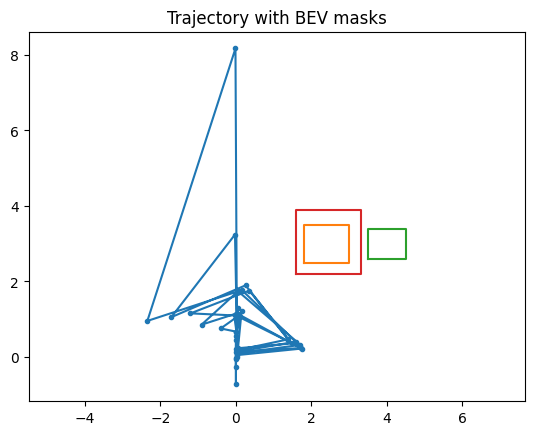

Values plotted in this chart, from the file beside it:
k, x, y, theta, v, delta
0, 5.022850556949527e-13, -0.04302, -6.117, 2.055, -0.06788
1, 2.17467357931652e-13, -0.728, 1.255, 0.237, 3.157
2, 3.43944848447895e-14, 0.4553, 1.632, 1.605, 1.502
3, 0.05, 1.291, 0.4834, 0.2675, 0.4397
4, 4.334004171203615e-12, 0.1385, 0.3175, 0.7285, 2.955
5, 0.004998, -0.03399, -2.96, 2.155, -0.01109
6, 0.0001251, -0.2607, 1.355, 0.1633, 3.421
7, 0.0009623, 0.5553, 1.419, 1.759, 1.633
8, 0.15, 1.212, 0.5561, 0.4186, 0.4852
9, 0.05, 0.1853, 0.1949, 0.8091, 3.055
10, 0.01998, -0.004113, -1.503, 2.255, 0.04002
11, 0.0008533, 0.2053, 1.455, 0.09697, 3.685
12, 0.00646, 0.6553, 0.9704, 1.912, 1.787
13, 0.05, 1.141, 0.6337, 0.5847, 0.5865
14, 1.742, 0.2232, 0.07178, 0.8415, 3.155
15, 0.02286, 0.04933, -0.8992, 2.355, 0.08602
16, -0.004122, 0.6734, 1.555, 0.03727, 3.938
17, -0.4031, 0.7553, 0.7481, 2.07, 1.976
18, 0.05, 1.077, 0.766, 0.759, 0.723
19, 1.732, 0.2393, -0.01007, 0.8266, 3.255
20, 0.0256, 0.1231, -0.4692, 2.455, 0.112
21, -0.008856, 1.146, 1.655, -0.01646, 4.176
22, -0.9114, 0.8553, 0.6233, 2.242, 2.198
23, 0.05528, 1.741, 0.9283, 0.9342, 0.7867
24, 1.706, 0.3202, -0.04229, 0.7653, 3.355
25, 0.02761, 0.09518, -0.1123, 2.555, 0.05083
26, -0.01237, 8.171, 1.755, -0.06481, 4.414
27, -2.346, 0.9553, 0.511, 2.436, 2.435
28, 0.1553, 1.772, 1.103, 1.101, 0.7812
29, 1.586, 0.4055, -0.02448, 0.6584, 3.455
30, 0.0365, 0.138, 0.181, 2.655, -0.004256
31, -0.0251, 3.242, 1.855, -0.1083, 4.662
32, -1.711, 1.055, 0.4099, 2.656, 2.675
33, 0.2553, 1.898, 1.278, 1.249, 0.7469
34, 1.477, 0.3584, 0.0382, 0.5239, 3.555
35, 0.05878, 0.2325, 0.4166, 2.755, -0.02585
36, -0.03756, 1.101, 1.955, -0.131, 4.92
37, -1.204, 1.155, 0.3189, 2.899, 2.92
38, 0.3553, 1.758, 1.446, 1.379, 0.7834
39, 1.379, 0.467, 0.1382, 0.4518, 3.521
40, 0.09389, 0.1931, 0.5983, 2.855, 0.02674
